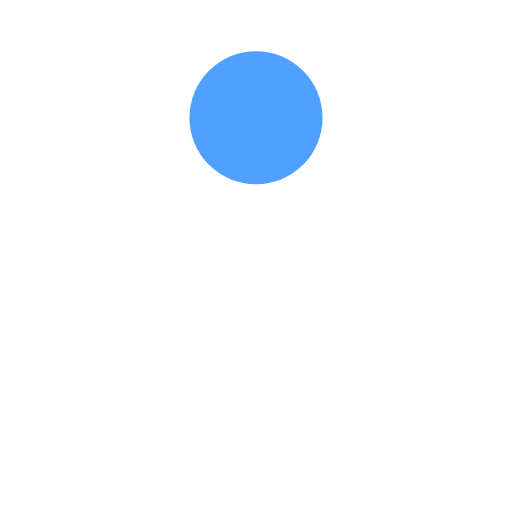
t = 0.00 s
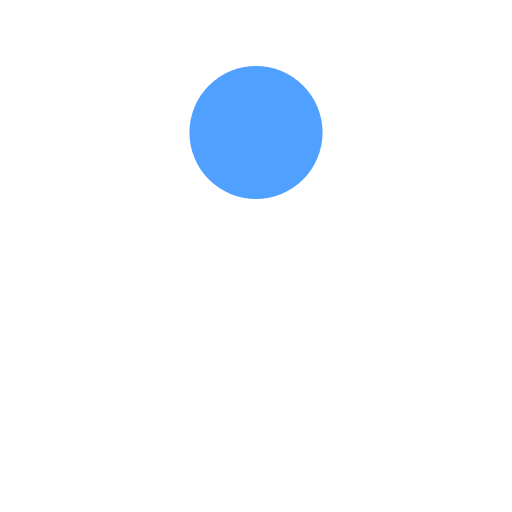
t = 0.13 s
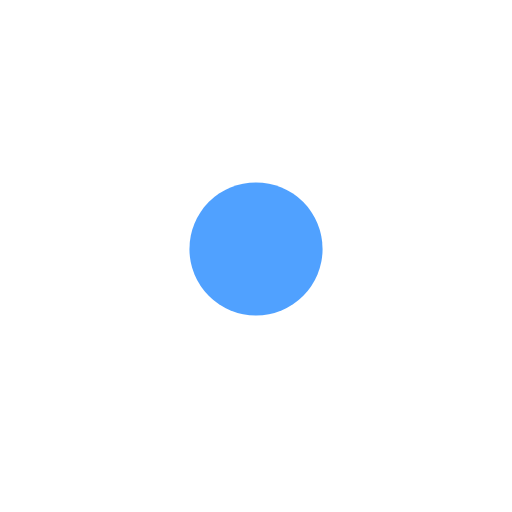
t = 0.38 s
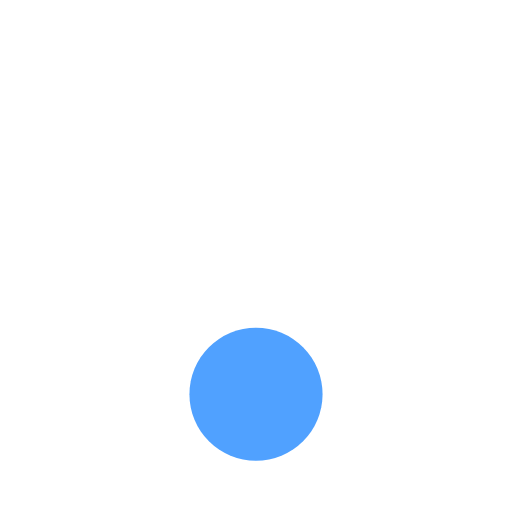
t = 0.50 s
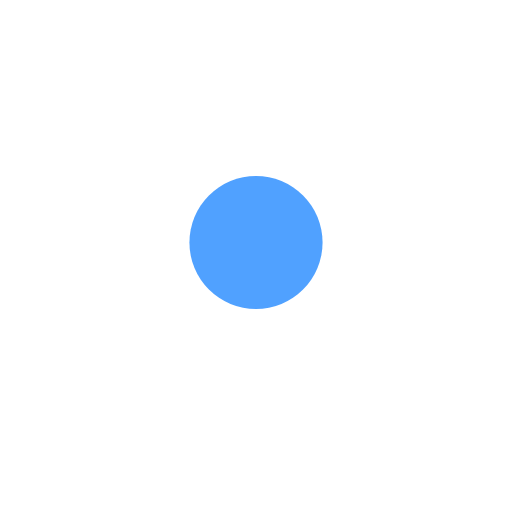
t = 0.63 s
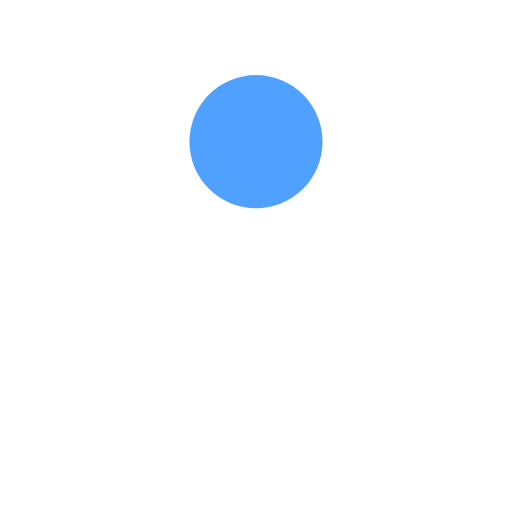
t = 0.88 s

The animated SVG that drew these frames (rendered in a browser with its animation timeline set to each time). Animation: 1 SMIL element (animate=1); one cycle of 1.00 s, repeats indefinitely.

<?xml version="1.0" encoding="utf-8"?>
<svg xmlns="http://www.w3.org/2000/svg" xmlns:xlink="http://www.w3.org/1999/xlink" style="margin: auto; background: rgba(241, 242, 243, 0); display: block; shape-rendering: auto;" width="64px" height="64px" viewBox="0 0 100 100" preserveAspectRatio="xMidYMid">
<circle cx="50" cy="36.8101" r="13" fill="#50a1ff">
  <animate attributeName="cy" dur="1s" repeatCount="indefinite" calcMode="spline" keySplines="0.45 0 0.9 0.55;0 0.45 0.55 0.9" keyTimes="0;0.5;1" values="23;77;23"></animate>
</circle>
<!-- [ldio] generated by https://loading.io/ --></svg>